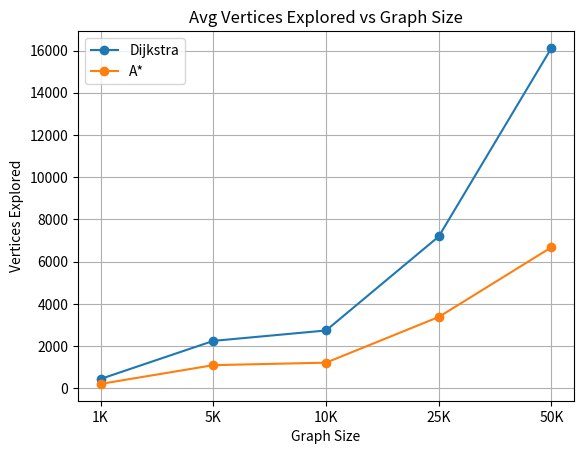
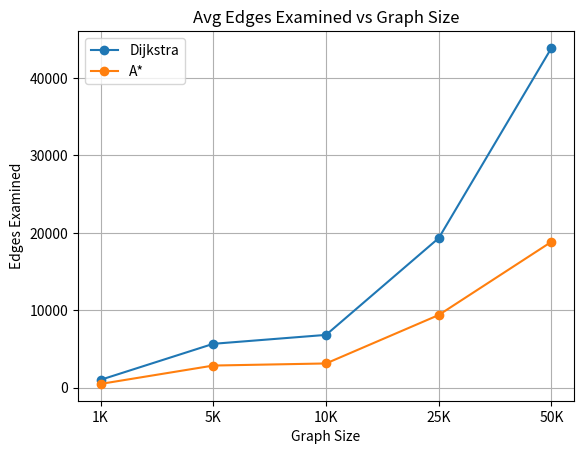
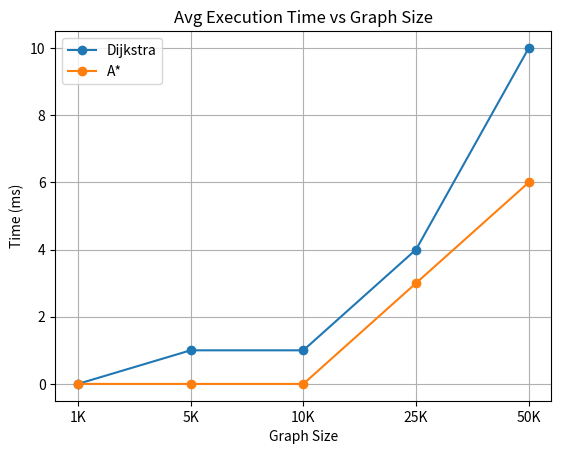

Recreate these plots in Python, in order.
import matplotlib.pyplot as plt
sizes = ['1K', '5K', '10K', '25K', '50K']

dijkstra_vertices = [443,   2246,  2739,  7191,  16124]
astar_vertices    = [207,   1096,  1214,  3379,  6681]

dijkstra_edges    = [1024,  5675,  6826,  19330, 43893]
astar_edges       = [493,   2866,  3136,  9395,  18854]

dijkstra_time     = [0,     1,     1,     4,     10]
astar_time        = [0,     0,     0,     3,     6]

plt.figure(1)
plt.plot(sizes, dijkstra_vertices, marker='o', label='Dijkstra')
plt.plot(sizes, astar_vertices,    marker='o', label='A*')
plt.title('Avg Vertices Explored vs Graph Size')
plt.xlabel('Graph Size')
plt.ylabel('Vertices Explored')
plt.legend()
plt.grid(True)
plt.savefig('plot_vertices.png')

plt.figure(2)
plt.plot(sizes, dijkstra_edges, marker='o', label='Dijkstra')
plt.plot(sizes, astar_edges,    marker='o', label='A*')
plt.title('Avg Edges Examined vs Graph Size')
plt.xlabel('Graph Size')
plt.ylabel('Edges Examined')
plt.legend()
plt.grid(True)
plt.savefig('plot_edges.png')

plt.figure(3)
plt.plot(sizes, dijkstra_time, marker='o', label='Dijkstra')
plt.plot(sizes, astar_time,    marker='o', label='A*')
plt.title('Avg Execution Time vs Graph Size')
plt.xlabel('Graph Size')
plt.ylabel('Time (ms)')
plt.legend()
plt.grid(True)
plt.savefig('plot_time.png')
plt.show()
